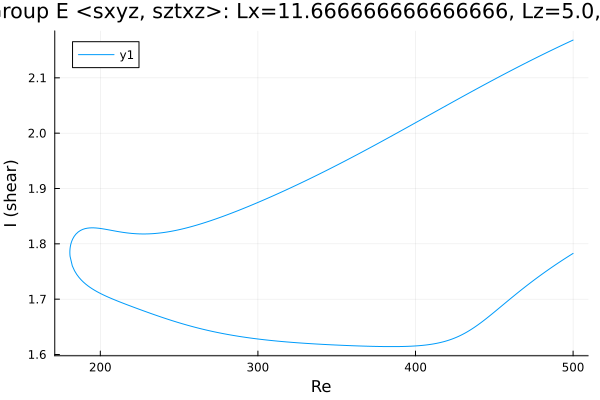

Source data for this figure (header and first rows):
Re, shear
500.0, 2.168
498.8, 2.167
497.4, 2.165
496, 2.163
494.6, 2.161
493.2, 2.159
491.8, 2.157
490.4, 2.155
488.9, 2.153
487.5, 2.152
486.1, 2.15
484.7, 2.148
483.3, 2.146
481.9, 2.144
480.5, 2.142
479, 2.14
477.6, 2.138
476.2, 2.136
474.8, 2.134
473.4, 2.132
472, 2.13
470.6, 2.128
469.1, 2.126
467.7, 2.124
466.3, 2.122
464.9, 2.119
463.5, 2.117
462.1, 2.115
460.7, 2.113
459.2, 2.111
457.8, 2.109
456.4, 2.107
455, 2.105
453.6, 2.103
452.2, 2.1
450.8, 2.098
449.3, 2.096
447.9, 2.094
446.5, 2.092
445.1, 2.09
443.7, 2.088
442.3, 2.085
440.9, 2.083
439.4, 2.081
438, 2.079
436.6, 2.077
435.2, 2.074
433.8, 2.072
432.4, 2.07
431, 2.068
429.5, 2.066
428.1, 2.063
426.7, 2.061
425.3, 2.059
423.9, 2.057
422.5, 2.054
421.1, 2.052
419.6, 2.05
418.2, 2.048
416.8, 2.046
... 466 more rows
